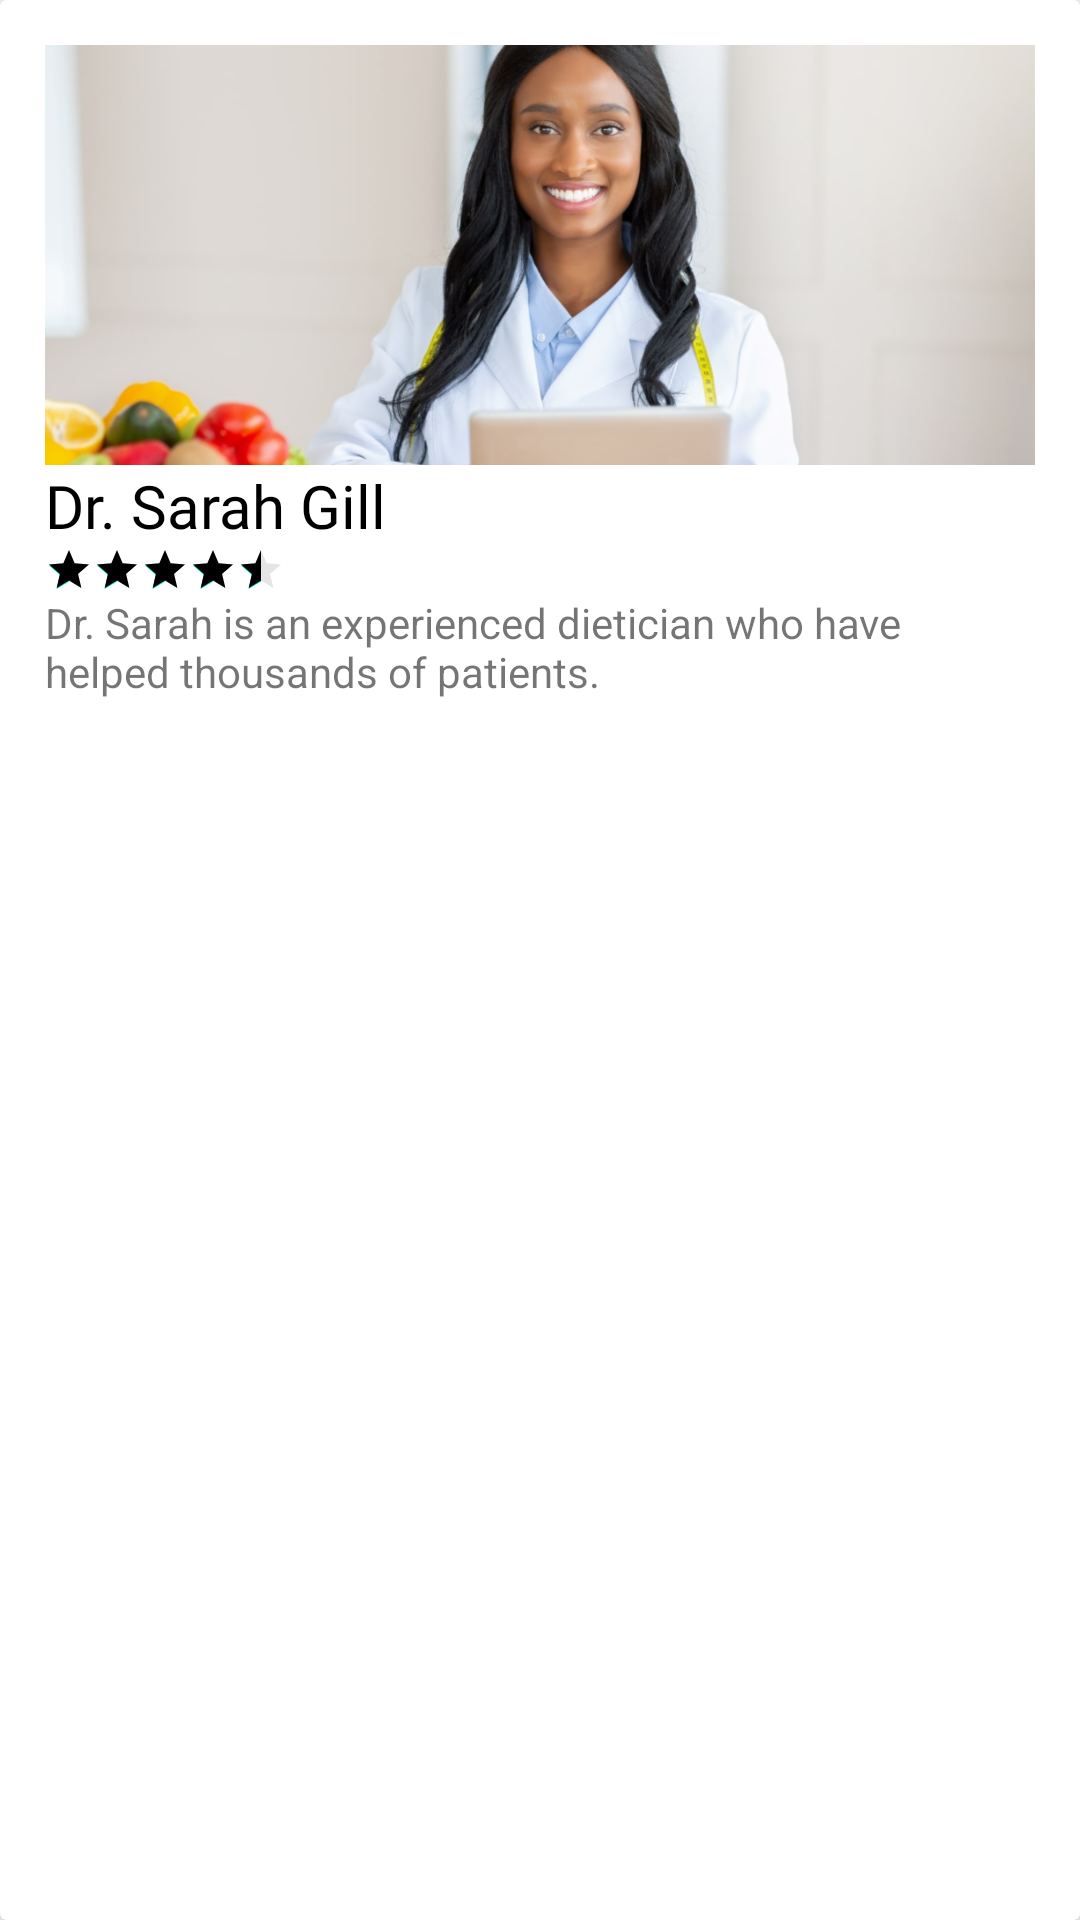

The Android layout XML behind this screen, and the referenced resources:
<!-- AndroidManifest.xml: application theme Theme.HealthifyMeal -->
<!-- res/layout/featured_card_design.xml -->
<?xml version="1.0" encoding="utf-8"?>
<androidx.cardview.widget.CardView xmlns:android="http://schemas.android.com/apk/res/android"
    android:layout_width="160dp"
    android:layout_height="300dp"
    xmlns:app="http://schemas.android.com/apk/res-auto"
    app:cardCornerRadius="2dp"
    app:cardElevation="8dp"
    android:layout_margin="10dp">


    <LinearLayout
        android:layout_width="match_parent"
        android:layout_height="match_parent"
        android:padding="15dp"
        android:orientation="vertical">

        <ImageView
            android:id="@+id/featured_image1"
            android:layout_width="match_parent"
            android:layout_height="140dp"
            android:src="@drawable/dietitian_1"
            android:scaleType="centerCrop" />

        <TextView
            android:id="@+id/featured_title1"
            android:layout_width="wrap_content"
            android:layout_height="wrap_content"
            android:text="@string/dietician_1_name"
            android:textSize="20sp"
            android:fontFamily="@font/poppins"
            android:textColor="@color/black" />

        <RatingBar
            android:layout_width="wrap_content"
            android:layout_height="wrap_content"
            android:rating="4.7"
            android:progressTint="@color/black"
            android:progressBackgroundTint="@color/gray"
            style="@style/Widget.AppCompat.RatingBar.Small"/>


        <TextView
            android:id="@+id/featured_desc1"
            android:layout_width="wrap_content"
            android:layout_height="wrap_content"
            android:text="@string/dieticians_1_description"/>

    </LinearLayout>

</androidx.cardview.widget.CardView>
<!-- resources referenced by this layout -->
<resources>
  <color name="black">#FF000000</color>
  <color name="gray">#9A9A9A</color>
  <!-- drawable dietitian_1: png bitmap (drawable-hdpi, 793307 bytes) -->
  <string name="dietician_1_name">Dr. Sarah Gill</string>
  <string name="dieticians_1_description">Dr. Sarah is an experienced dietician who have helped thousands of patients.</string>
  <style name="Theme.HealthifyMeal" parent="Theme.MaterialComponents.DayNight.NoActionBar">
          
          <item name="colorPrimary">@color/purple_500</item>
          <item name="colorPrimaryVariant">@color/purple_700</item>
          <item name="colorOnPrimary">@color/white</item>
          
          <item name="colorSecondary">@color/teal_200</item>
          <item name="colorSecondaryVariant">@color/teal_700</item>
          <item name="colorOnSecondary">@color/black</item>
          
          <item name="android:statusBarColor" tools:targetApi="l">?attr/colorPrimaryVariant</item>
          
          <item name="android:windowContentTransitions">true</item>
      </style>
  <color name="purple_500">#FF6200EE</color>
  <color name="purple_700">#FF3700B3</color>
  <color name="white">#FFFFFFFF</color>
  <color name="teal_200">#FF03DAC5</color>
  <color name="teal_700">#FF018786</color>
</resources>
